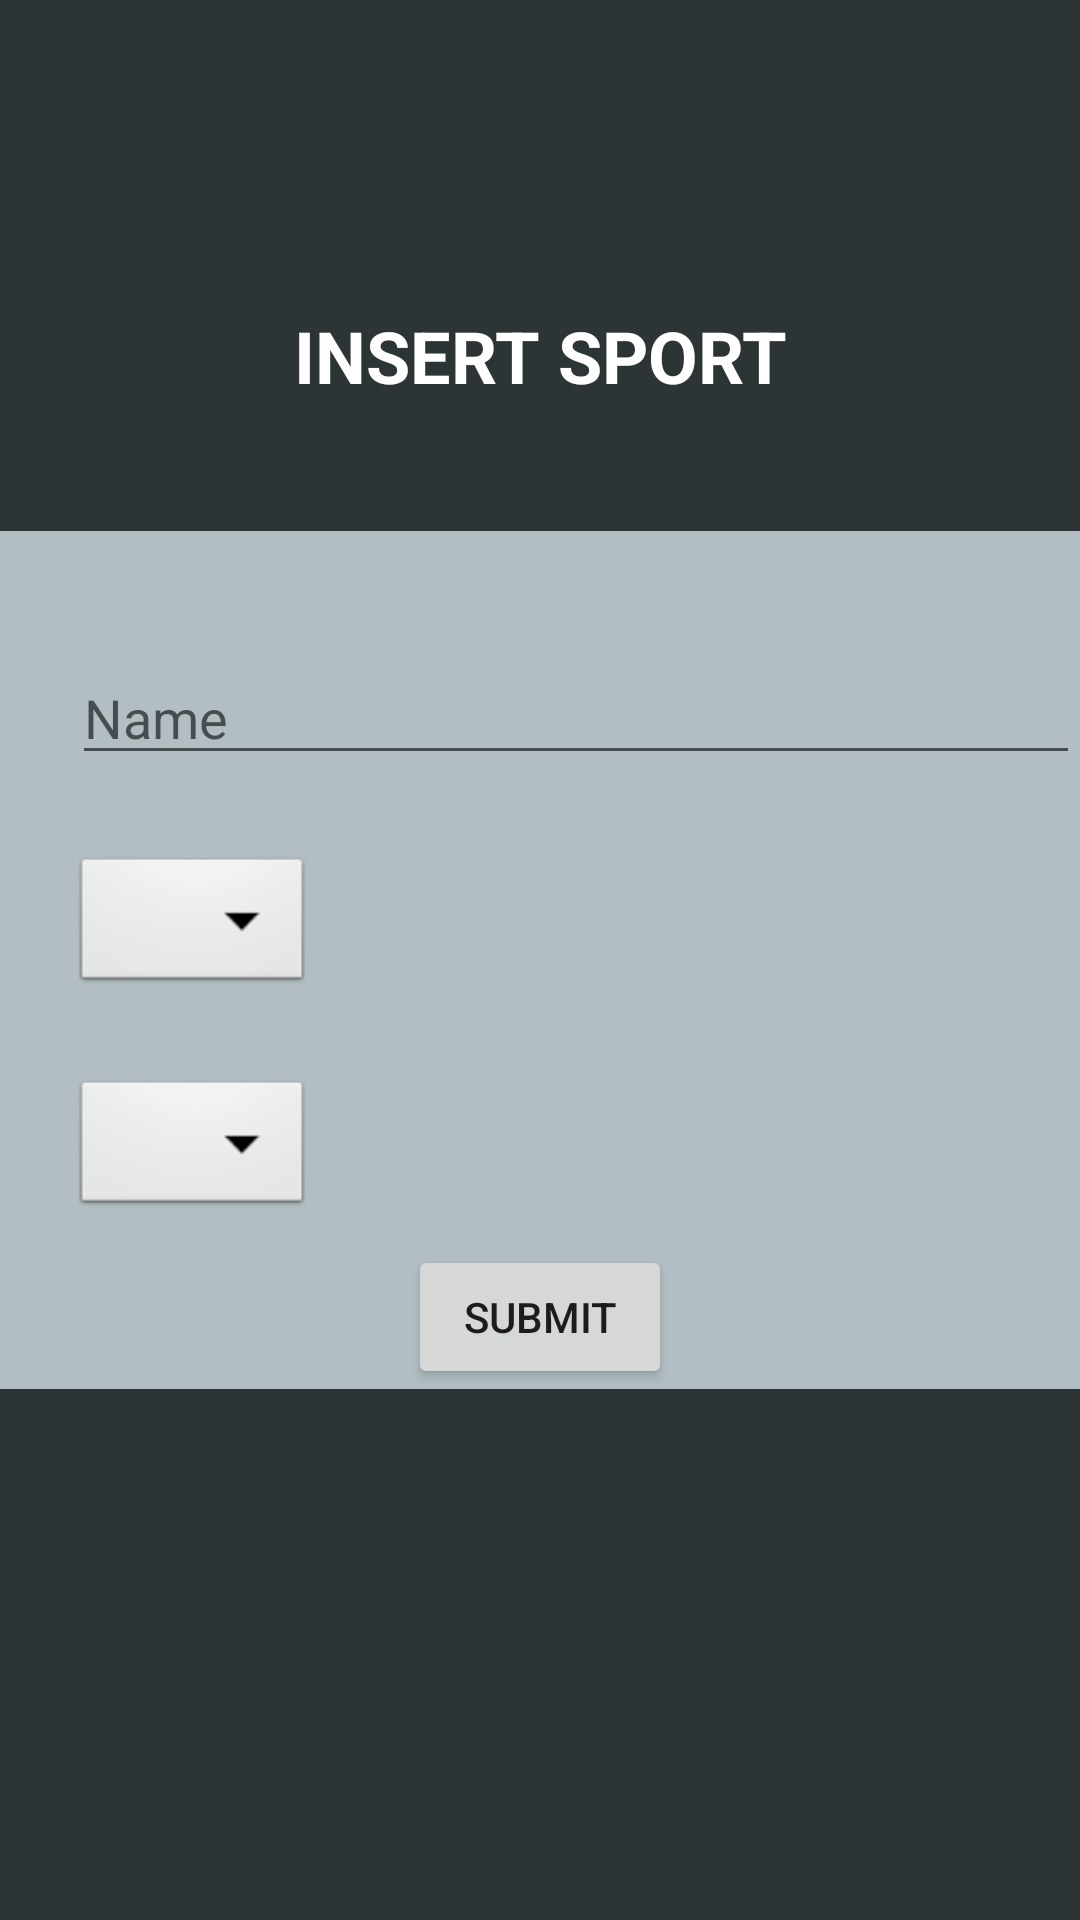

Reconstruct the res/layout file that produces this screen, plus the resources it refers to.
<!-- AndroidManifest.xml: application theme Theme.SportsHCI -->
<!-- res/layout/fragment_test_database.xml -->
<?xml version="1.0" encoding="utf-8"?>
<androidx.constraintlayout.widget.ConstraintLayout xmlns:android="http://schemas.android.com/apk/res/android"
    xmlns:app="http://schemas.android.com/apk/res-auto"
    xmlns:tools="http://schemas.android.com/tools"
    android:layout_width="match_parent"
    android:layout_height="match_parent"
    tools:context=".Sports.AddSport"
    android:background="@color/dracula_orchid"
    android:clickable="true">


    <ImageView
        android:id="@+id/imageView2"
        android:layout_width="0dp"
        android:layout_height="0dp"
        android:adjustViewBounds="true"
        android:scaleType="fitXY"
        android:src="@drawable/background"
        app:layout_constraintBottom_toBottomOf="parent"
        app:layout_constraintEnd_toEndOf="parent"
        app:layout_constraintHorizontal_bias="0.0"
        app:layout_constraintStart_toStartOf="parent"
        app:layout_constraintTop_toTopOf="parent"
        app:layout_constraintVertical_bias="0.0" />


    <TextView
        android:id="@+id/textView"
        android:layout_width="wrap_content"
        android:layout_height="wrap_content"
        android:layout_marginTop="68dp"
        android:layout_marginBottom="8dp"
        android:text="INSERT SPORT"
        android:textAllCaps="true"
        android:textColor="#FFFFFF"
        android:textSize="24sp"
        android:textStyle="bold"
        style="@style/MyText"
        app:layout_constraintBottom_toTopOf="@+id/constraintLayout"
        app:layout_constraintEnd_toEndOf="parent"
        app:layout_constraintHorizontal_bias="0.5"
        app:layout_constraintStart_toStartOf="parent"
        app:layout_constraintTop_toTopOf="parent" />

    <androidx.constraintlayout.widget.ConstraintLayout
        android:id="@+id/constraintLayout"
        android:layout_width="0dp"
        android:layout_height="286dp"
        android:background="@color/soothing_breeze"
        app:layout_constraintBottom_toBottomOf="parent"
        app:layout_constraintEnd_toEndOf="parent"
        app:layout_constraintStart_toStartOf="parent"
        app:layout_constraintTop_toTopOf="parent"
        tools:context=".Sports.AddSport">

        <EditText
            android:id="@+id/sportNameTxt"
            android:layout_width="0dp"
            android:layout_height="wrap_content"
            android:layout_marginStart="24dp"
            android:layout_marginLeft="24dp"
            android:layout_marginTop="40dp"
            android:ems="10"
            android:hint="Name"
            android:inputType="textPersonName"
            app:layout_constraintEnd_toEndOf="parent"
            app:layout_constraintHorizontal_bias="0.5"
            app:layout_constraintStart_toStartOf="parent"
            app:layout_constraintTop_toTopOf="parent" />

        <androidx.appcompat.widget.AppCompatSpinner
            android:id="@+id/sportTypeSpinner"
            android:layout_width="wrap_content"
            android:layout_height="wrap_content"
            android:layout_marginStart="24dp"
            android:layout_marginLeft="24dp"
            android:background="@android:drawable/btn_dropdown"
            android:spinnerMode="dropdown"
            app:layout_constraintBottom_toTopOf="@+id/sportGenderSpinner"
            app:layout_constraintStart_toStartOf="parent"
            app:layout_constraintTop_toBottomOf="@+id/sportNameTxt" />

        <androidx.appcompat.widget.AppCompatSpinner
            android:id="@+id/sportGenderSpinner"
            android:layout_width="wrap_content"
            android:layout_height="wrap_content"
            android:layout_marginStart="24dp"
            android:layout_marginLeft="24dp"
            android:layout_marginBottom="8dp"
            android:background="@android:drawable/btn_dropdown"
            android:spinnerMode="dropdown"
            app:layout_constraintBottom_toTopOf="@+id/submitBtn"
            app:layout_constraintStart_toStartOf="parent" />

        <Button
            android:id="@+id/submitBtn"
            android:layout_width="wrap_content"
            android:layout_height="wrap_content"
            android:text="Submit"
            app:layout_constraintBottom_toBottomOf="parent"
            app:layout_constraintEnd_toEndOf="parent"
            app:layout_constraintStart_toStartOf="parent" />

    </androidx.constraintlayout.widget.ConstraintLayout>


</androidx.constraintlayout.widget.ConstraintLayout>
<!-- resources referenced by this layout -->
<resources>
  <color name="dracula_orchid">#2d3436</color>
  <color name="soothing_breeze">#b2bec3</color>
  <style name="MyText" parent="@android:style/TextAppearance">
          <item name="android:background">@android:color/transparent</item>
          <item name="colorPrimaryDark">@color/soothing_breeze</item>
      </style>
  <style name="Theme.SportsHCI" parent="Theme.MaterialComponents.DayNight.DarkActionBar">
          
          <item name="colorPrimary">@color/purple_500</item>
          <item name="colorPrimaryVariant">@color/purple_700</item>
          <item name="colorOnPrimary">@color/white</item>
          
          <item name="colorSecondary">@color/teal_200</item>
          <item name="colorSecondaryVariant">@color/teal_700</item>
          <item name="colorOnSecondary">@color/black</item>
          
          <item name="android:statusBarColor" tools:targetApi="l">?attr/colorPrimaryVariant</item>
          
  
      </style>
  <color name="purple_500">#FF6200EE</color>
  <color name="purple_700">#FF3700B3</color>
  <color name="white">#FFFFFFFF</color>
  <color name="teal_200">#FF03DAC5</color>
  <color name="teal_700">#FF018786</color>
  <color name="black">#FF000000</color>
</resources>
